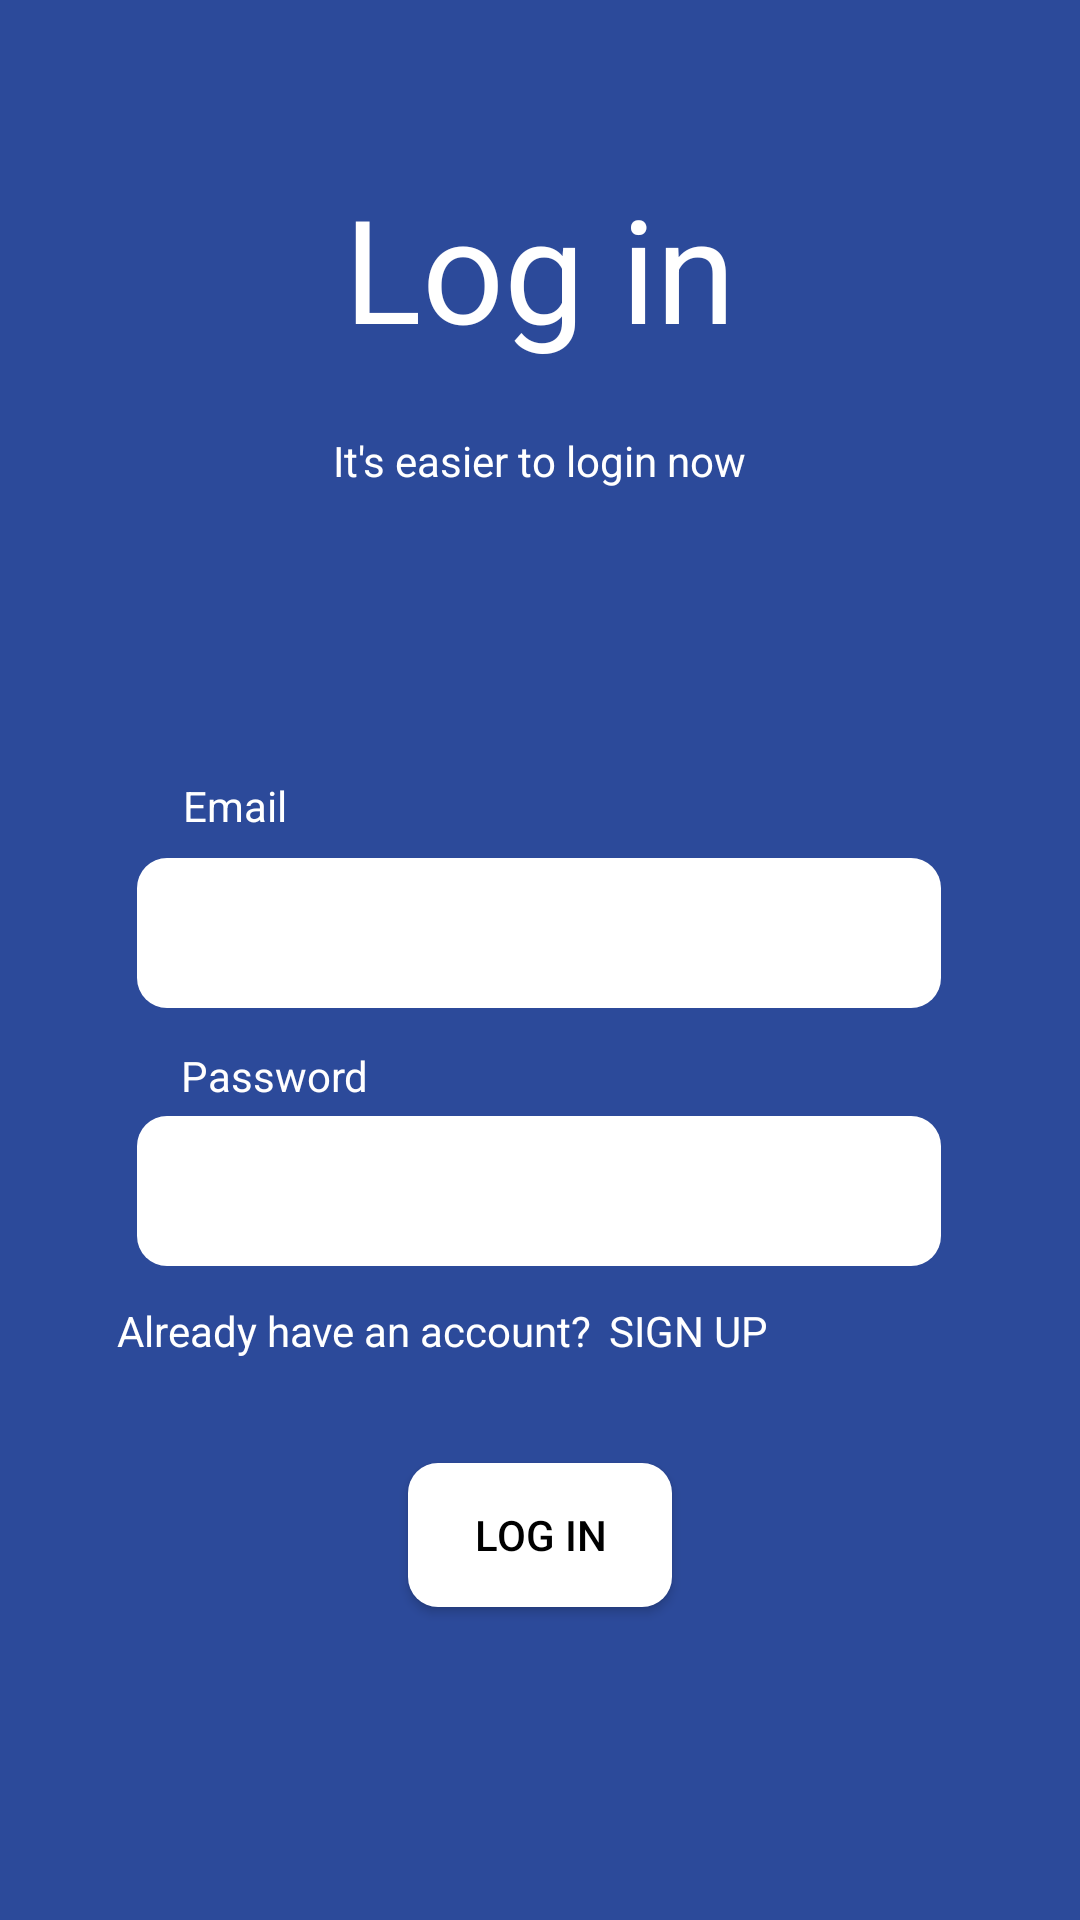

This screen was rendered from an Android layout file. Write that file and the resources it references.
<!-- AndroidManifest.xml: activity theme Theme.Design.NoActionBar -->
<!-- res/layout/activity_login.xml -->
<?xml version="1.0" encoding="utf-8"?>
<androidx.constraintlayout.widget.ConstraintLayout xmlns:android="http://schemas.android.com/apk/res/android"
    xmlns:app="http://schemas.android.com/apk/res-auto"
    xmlns:tools="http://schemas.android.com/tools"
    android:layout_width="match_parent"
    android:layout_height="match_parent"
    android:background="#2C4A9A"
    android:fadeScrollbars="true"
    tools:context=".SignUpActivity">

  <EditText
      android:id="@+id/login_email"
      android:layout_width="268dp"
      android:layout_height="50dp"
      android:layout_marginBottom="304dp"
      android:autofillHints="user email"
      android:background="@drawable/rounded_corner_edittext"
      android:ems="10"
      android:hint="Username"
      android:inputType="textEmailAddress"
      android:textColor="#000000"
      app:layout_constraintBottom_toBottomOf="parent"
      app:layout_constraintEnd_toEndOf="parent"
      app:layout_constraintHorizontal_bias="0.496"
      app:layout_constraintStart_toStartOf="parent"
      tools:ignore="LabelFor" />

  <TextView
      android:id="@+id/textView"
      android:layout_width="wrap_content"
      android:layout_height="wrap_content"
      android:layout_marginTop="12dp"
      android:text="Already have an account?"
      android:textColor="#FFFFFF"
      app:layout_constraintEnd_toStartOf="@+id/clickable_text_signUp"
      app:layout_constraintHorizontal_bias="0.873"
      app:layout_constraintStart_toStartOf="parent"
      app:layout_constraintTop_toBottomOf="@+id/login_password" />

  <TextView
      android:id="@+id/clickable_text_signUp"
      android:layout_width="wrap_content"
      android:layout_height="wrap_content"
      android:layout_marginTop="12dp"
      android:layout_marginEnd="104dp"
      android:text="SIGN UP"
      android:textColor="#FFFFFF"
      app:layout_constraintEnd_toEndOf="parent"
      app:layout_constraintTop_toBottomOf="@+id/login_password" />

  <EditText
      android:id="@+id/login_password"
      android:layout_width="268dp"
      android:layout_height="50dp"
      android:layout_marginTop="36dp"
      android:autofillHints="user password"
      android:background="@drawable/rounded_corner_edittext"
      android:ems="10"
      android:hint="Password"
      android:inputType="textPassword"
      android:textColor="#060606"
      app:layout_constraintEnd_toEndOf="parent"
      app:layout_constraintHorizontal_bias="0.496"
      app:layout_constraintStart_toStartOf="parent"
      app:layout_constraintTop_toBottomOf="@+id/login_email" />

  <TextView
      android:id="@+id/password_label"
      android:layout_width="wrap_content"
      android:layout_height="wrap_content"
      android:layout_marginTop="12dp"
      android:text="Password"
      android:textColor="#FFFEFE"
      app:layout_constraintBottom_toTopOf="@+id/login_password"
      app:layout_constraintEnd_toEndOf="parent"
      app:layout_constraintHorizontal_bias="0.203"
      app:layout_constraintStart_toStartOf="parent"
      app:layout_constraintTop_toBottomOf="@+id/login_email"
      app:layout_constraintVertical_bias="0.2" />

  <TextView
      android:id="@+id/username_label"
      android:layout_width="wrap_content"
      android:layout_height="wrap_content"
      android:layout_marginBottom="8dp"
      android:text="Email"
      android:textColor="#FFFFFF"
      app:layout_constraintBottom_toTopOf="@+id/login_email"
      app:layout_constraintEnd_toEndOf="parent"
      app:layout_constraintHorizontal_bias="0.188"
      app:layout_constraintStart_toStartOf="parent" />

  <TextView
      android:id="@+id/textView2"
      android:layout_width="203dp"
      android:layout_height="67dp"
      android:layout_marginBottom="20dp"
      android:text="Log in"
      android:textAlignment="center"
      android:textColor="#FFFFFF"
      android:textSize="48sp"
      app:layout_constraintBottom_toTopOf="@+id/textView3"
      app:layout_constraintEnd_toEndOf="parent"
      app:layout_constraintStart_toStartOf="parent" />

  <TextView
      android:id="@+id/textView3"
      android:layout_width="256dp"
      android:layout_height="31dp"
      android:layout_marginBottom="84dp"
      android:text="It's easier to login now"
      android:textAlignment="center"
      android:textColor="#FFFFFF"
      app:layout_constraintBottom_toTopOf="@+id/username_label"
      app:layout_constraintEnd_toEndOf="parent"
      app:layout_constraintHorizontal_bias="0.496"
      app:layout_constraintStart_toStartOf="parent" />

  <ImageView
      android:id="@+id/imageView2"
      android:layout_width="wrap_content"
      android:layout_height="wrap_content"
      app:layout_constraintBottom_toTopOf="@+id/textView2"
      app:layout_constraintEnd_toEndOf="parent"
      app:layout_constraintStart_toStartOf="parent"
      app:layout_constraintTop_toTopOf="parent"
      app:layout_constraintVertical_bias="0.878"
      app:srcCompat="@drawable/group" />

  <Button
      android:id="@+id/login_button"
      android:layout_width="wrap_content"
      android:layout_height="wrap_content"
      android:layout_marginBottom="56dp"
      android:background="@drawable/rounded_corner_button"
      android:text="LOG IN"
      android:textColor="#000000"
      app:layout_constraintBottom_toBottomOf="parent"
      app:layout_constraintEnd_toEndOf="parent"
      app:layout_constraintStart_toStartOf="parent"
      app:layout_constraintTop_toTopOf="@+id/login_password"
      app:layout_constraintVertical_bias="0.705" />

</androidx.constraintlayout.widget.ConstraintLayout>
<!-- resources referenced by this layout -->
<resources>
  <!-- drawable group: png bitmap (drawable, 11755 bytes) -->
  <!-- drawable rounded_corner_button (drawable) -->
  <shape xmlns:android="http://schemas.android.com/apk/res/android"
      android:shape="rectangle">
      <solid android:color="@color/white"
          android:textColor="@color/black"/>
      <corners
          android:topLeftRadius="10dp"
          android:topRightRadius="10dp"
          android:bottomRightRadius="10dp"
          android:bottomLeftRadius="10dp" />
  </shape>
  <!-- drawable rounded_corner_edittext (drawable) -->
  <shape xmlns:android="http://schemas.android.com/apk/res/android"
      android:shape="rectangle">
      <solid android:color="@color/white"
          android:textColor="#000000"/>
      <corners
          android:topLeftRadius="10dp"
          android:topRightRadius="10dp"
          android:bottomRightRadius="10dp"
          android:bottomLeftRadius="10dp" />
  </shape>
  <color name="white">#FFFFFFFF</color>
  <color name="black">#FF000000</color>
</resources>
